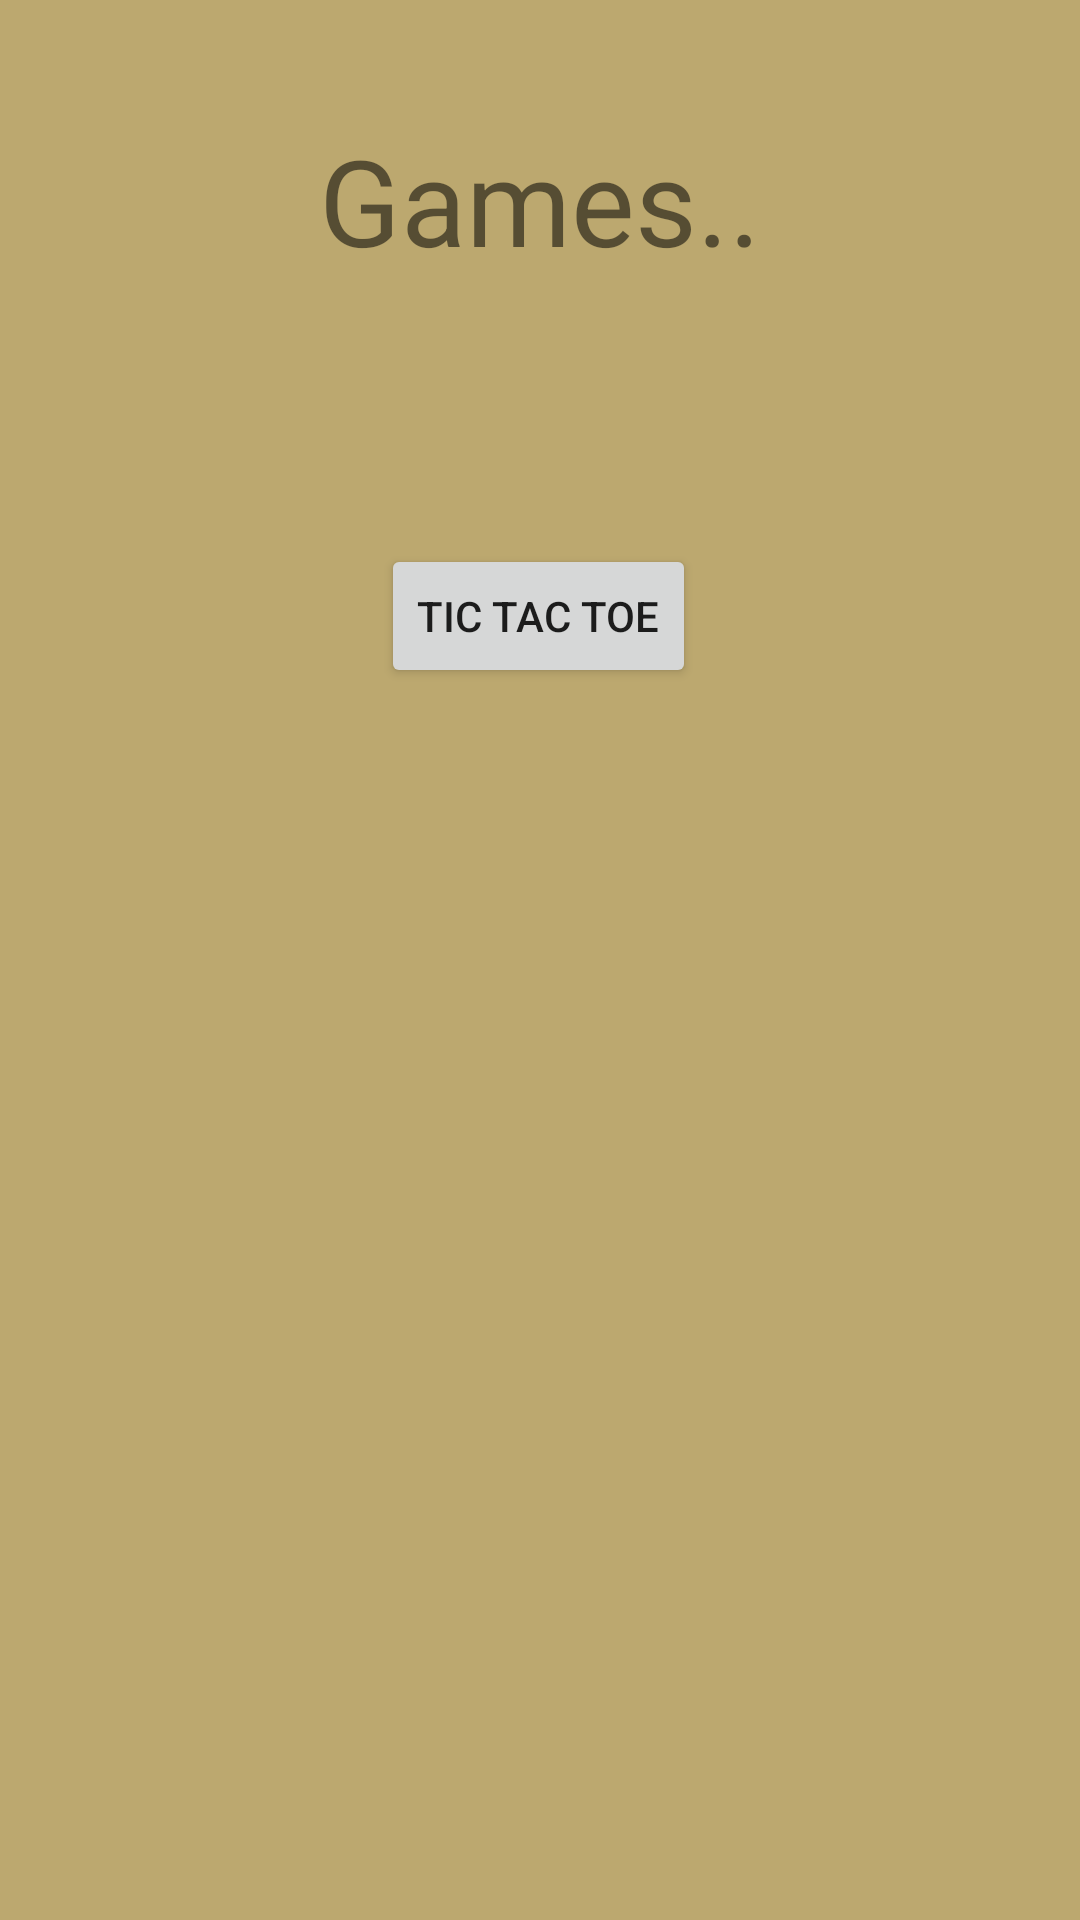

Layout XML and referenced resources for this Android screen:
<!-- AndroidManifest.xml: application theme AppTheme -->
<!-- res/layout/fragment_games.xml -->
<?xml version="1.0" encoding="utf-8"?>
<androidx.constraintlayout.widget.ConstraintLayout xmlns:android="http://schemas.android.com/apk/res/android"
    xmlns:app="http://schemas.android.com/apk/res-auto"
    xmlns:tools="http://schemas.android.com/tools"
    android:layout_width="match_parent"
    android:layout_height="match_parent"
    android:background="#BCA86F">

    <TextView
        android:id="@+id/textView"
        android:layout_width="wrap_content"
        android:layout_height="wrap_content"
        android:text="Games.."
        android:textSize="40sp"
        app:layout_constraintBottom_toBottomOf="parent"
        app:layout_constraintEnd_toEndOf="parent"
        app:layout_constraintStart_toStartOf="parent"
        app:layout_constraintTop_toTopOf="parent"
        app:layout_constraintVertical_bias="0.068" />

    <Button
        android:id="@+id/ticTac_btn"
        android:layout_width="wrap_content"
        android:layout_height="wrap_content"
        android:layout_marginTop="88dp"
        android:text="Tic Tac Toe"
        app:layout_constraintEnd_toEndOf="parent"
        app:layout_constraintHorizontal_bias="0.498"
        app:layout_constraintStart_toStartOf="parent"
        app:layout_constraintTop_toBottomOf="@+id/textView" />
</androidx.constraintlayout.widget.ConstraintLayout>
<!-- resources referenced by this layout -->
<resources>
  <style name="AppTheme" parent="Theme.AppCompat.Light.DarkActionBar">
          
          <item name="colorPrimary">@color/colorPrimary</item>
          <item name="colorPrimaryDark">@color/colorPrimaryDark</item>
          <item name="colorAccent">@color/colorAccent</item>
      </style>
  <color name="colorPrimary">#93703D</color>
  <color name="colorPrimaryDark">#533911</color>
  <color name="colorAccent">#986C2B</color>
</resources>
